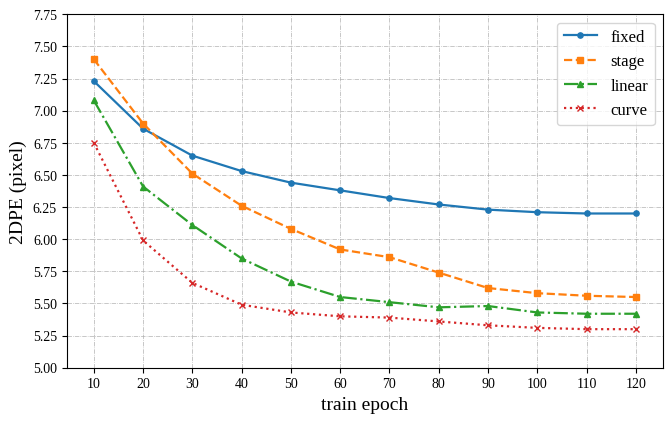

Python code for this plot: (Note: this script raises an exception after producing the figure.)
import numpy as np
import matplotlib as mpl
# mpl.use('pdf')
import matplotlib.pyplot as plt
plt.rc('font',family='liberation Serif')
from numpy.core.fromnumeric import size
# plt.style.use(['science','ieee','no-latex'])

x = np.linspace(10,120,12)
# static8 = np.array([7.23,6.86,6.65,6.53,6.44,6.40,6.25,6.23,6.14,6.10])
# stage = np.array([7.40,6.90,6.21,5.86,5.80,5.59,5.46,5.44,5.34,5.41])
# linear = np.array([7.08,6.41,6.11,5.85,5.67,5.55,5.51,5.47,5.48,5.43])
# exp = np.array([6.75,5.99,5.66,5.49,5.43,5.40,5.40,5.39,5.33,5.31])

static8 = np.array([7.23,6.86,6.65,6.53,6.44,6.38,6.32,6.27,6.23,6.21,6.20,6.20])
stage   = np.array([7.40,6.90,6.51,6.26,6.08,5.92,5.86,5.74,5.62,5.58,5.56,5.55])
# stage   = np.array([7.40,6.90,6.21,5.86,5.80,5.59,5.46,5.44,5.34,5.41])
linear  = np.array([7.08,6.41,6.11,5.85,5.67,5.55,5.51,5.47,5.48,5.43,5.42,5.42])
exp     = np.array([6.75,5.99,5.66,5.49,5.43,5.40,5.39,5.36,5.33,5.31,5.30,5.30])

# plt.figure()

width = 3.487*2
height = width / 1.618

fig, ax = plt.subplots()
fig.subplots_adjust(left=.115, bottom=.13, right=.97, top=.95)

plt.xticks(np.linspace(0,130,14),fontsize=10)

plt.ylim((5, 7.75))
plt.yticks(np.linspace(5,7.75,12),fontsize=10)
plt.grid(linestyle='-.', linewidth = 0.5)
# set tick labels

# plt.title('')
plt.xlabel('train epoch', fontsize=14)
plt.ylabel('2DPE (pixel)', fontsize=14)



# l1, = plt.plot(x, static4, label='static 4')
# l2, = plt.plot(x, static6, label='static 6')
l3, = plt.plot(x, static8, '-', marker='o', label='fixed',linewidth=1.6, ms=3.8)
l4, = plt.plot(x, stage, '--', marker='s',label='stage',linewidth=1.6, ms=3.8)
l5, = plt.plot(x, linear, '-.', marker='^', label='linear',linewidth=1.6, ms=3.8)
l6, = plt.plot(x, exp, ':', marker='x',label='curve',linewidth=1.6, ms=3.8)
# l7, = plt.plot(x, exp2, label='linear line')
# l2, = plt.plot(x, y2, color='red', linewidth=1.0, linestyle='--', label='square line')


plt.legend(loc='best',fontsize=12)


fig.set_size_inches(width, height)
fig.savefig('./vis/training.pdf',dpi=300)

plt.show()